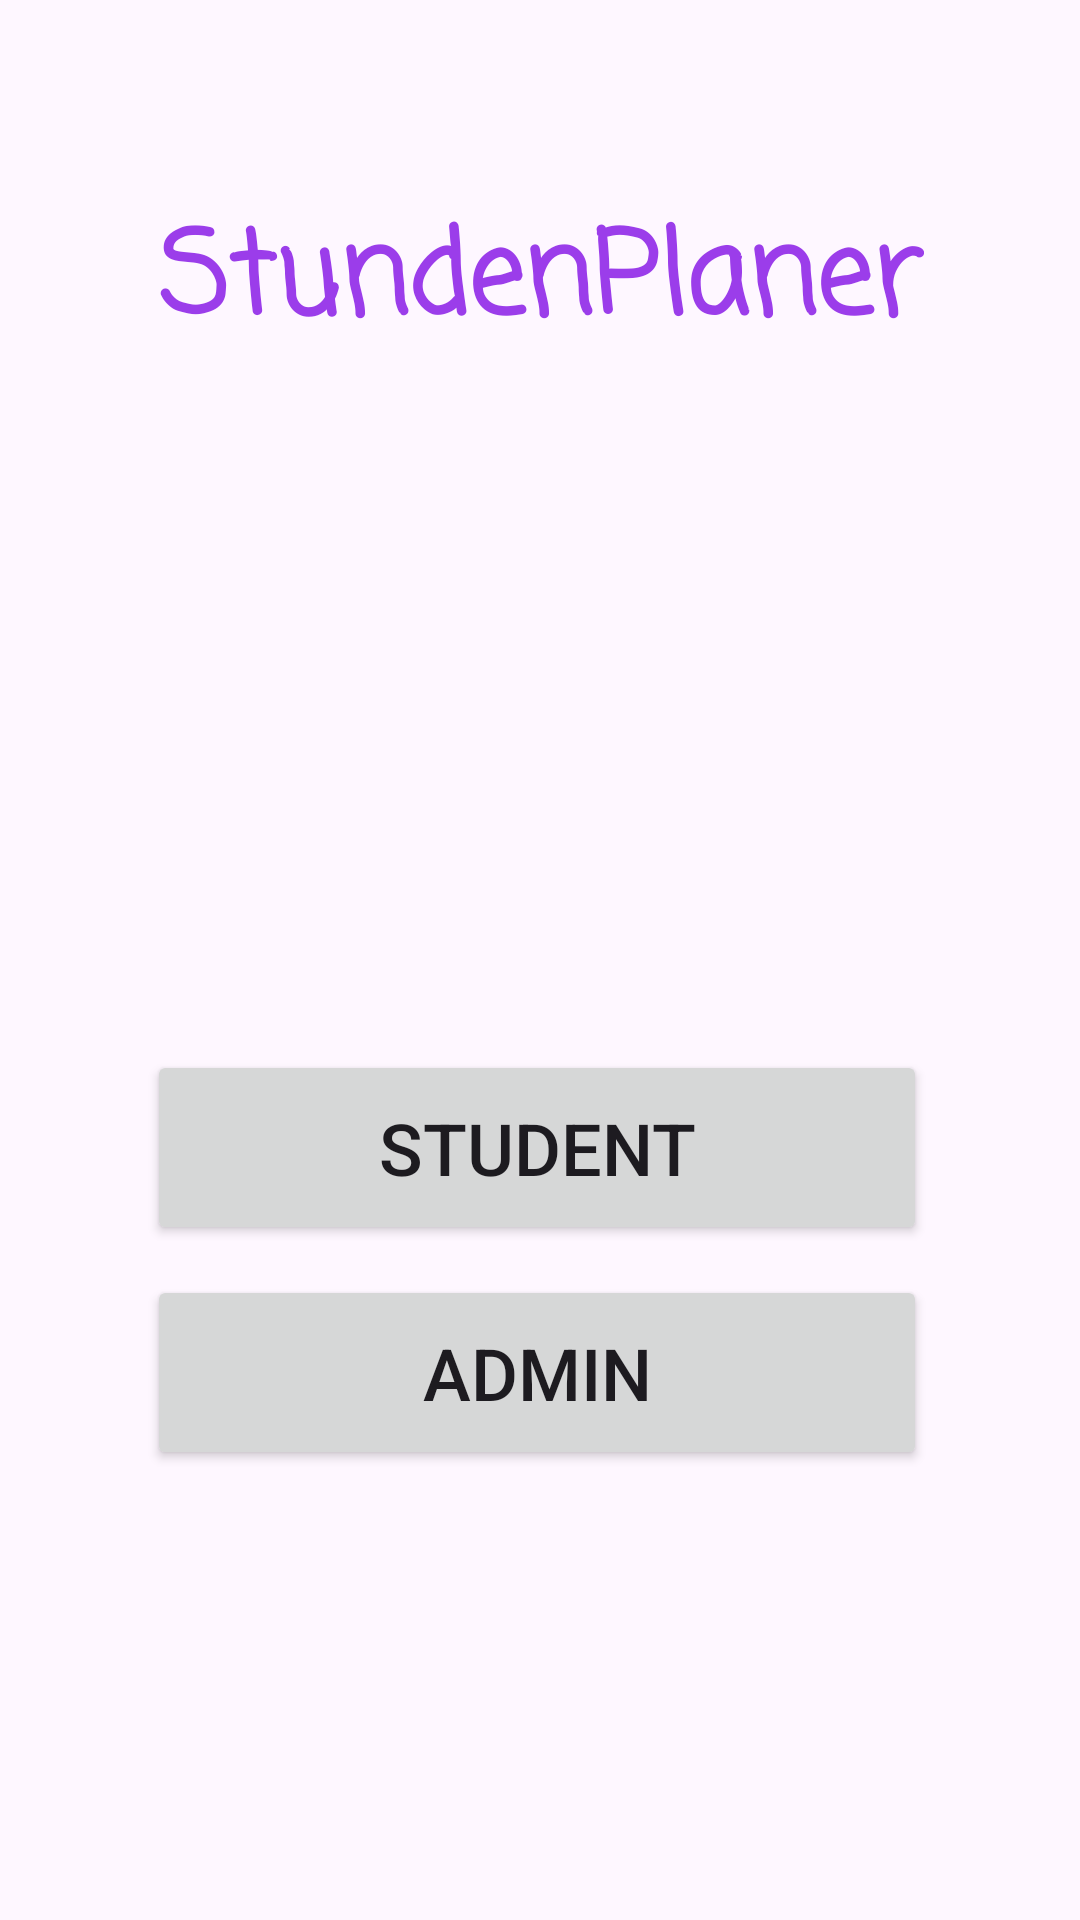

Write the Android layout XML for this screen, with the resource values it uses.
<!-- AndroidManifest.xml: application theme Theme.StundenPlaner -->
<!-- res/layout/start_screen.xml -->
<?xml version="1.0" encoding="utf-8"?>
<androidx.constraintlayout.widget.ConstraintLayout xmlns:android="http://schemas.android.com/apk/res/android"
    xmlns:app="http://schemas.android.com/apk/res-auto"
    xmlns:tools="http://schemas.android.com/tools"
    android:layout_width="match_parent"
    android:layout_height="match_parent">


    <Button
        android:id="@+id/btnStudent"
        android:layout_width="260dp"
        android:layout_height="65dp"
        android:layout_marginBottom="10dp"
        android:text="Student"
        android:textSize="24sp"
        app:layout_constraintBottom_toTopOf="@+id/btnAdmin"
        app:layout_constraintEnd_toEndOf="parent"
        app:layout_constraintHorizontal_bias="0.49"
        app:layout_constraintStart_toStartOf="parent" />

    <Button
        android:id="@+id/btnAdmin"
        android:layout_width="260dp"
        android:layout_height="65dp"
        android:layout_marginBottom="150dp"
        android:text="Admin"
        android:textSize="24sp"
        app:layout_constraintBottom_toBottomOf="parent"
        app:layout_constraintEnd_toEndOf="parent"
        app:layout_constraintHorizontal_bias="0.49"
        app:layout_constraintStart_toStartOf="parent" />

    <TextView
        android:id="@+id/tvStupa"
        android:layout_width="256dp"
        android:layout_height="0dp"
        android:layout_marginTop="65dp"
        android:fontFamily="casual"
        android:text="StundenPlaner"
        android:textAlignment="center"
        android:textColor="@color/stupaPurple"
        android:textSize="38sp"
        android:textStyle="bold"
        app:layout_constraintEnd_toEndOf="parent"
        app:layout_constraintStart_toStartOf="parent"
        app:layout_constraintTop_toTopOf="parent" />
</androidx.constraintlayout.widget.ConstraintLayout>
<!-- resources referenced by this layout -->
<resources>
  <color name="stupaPurple">#9B3DEA</color>
  <style name="Theme.StundenPlaner" parent="Base.Theme.StundenPlaner" />
  <style name="Base.Theme.StundenPlaner" parent="Theme.Material3.DayNight.NoActionBar">
          
          
      </style>
</resources>
